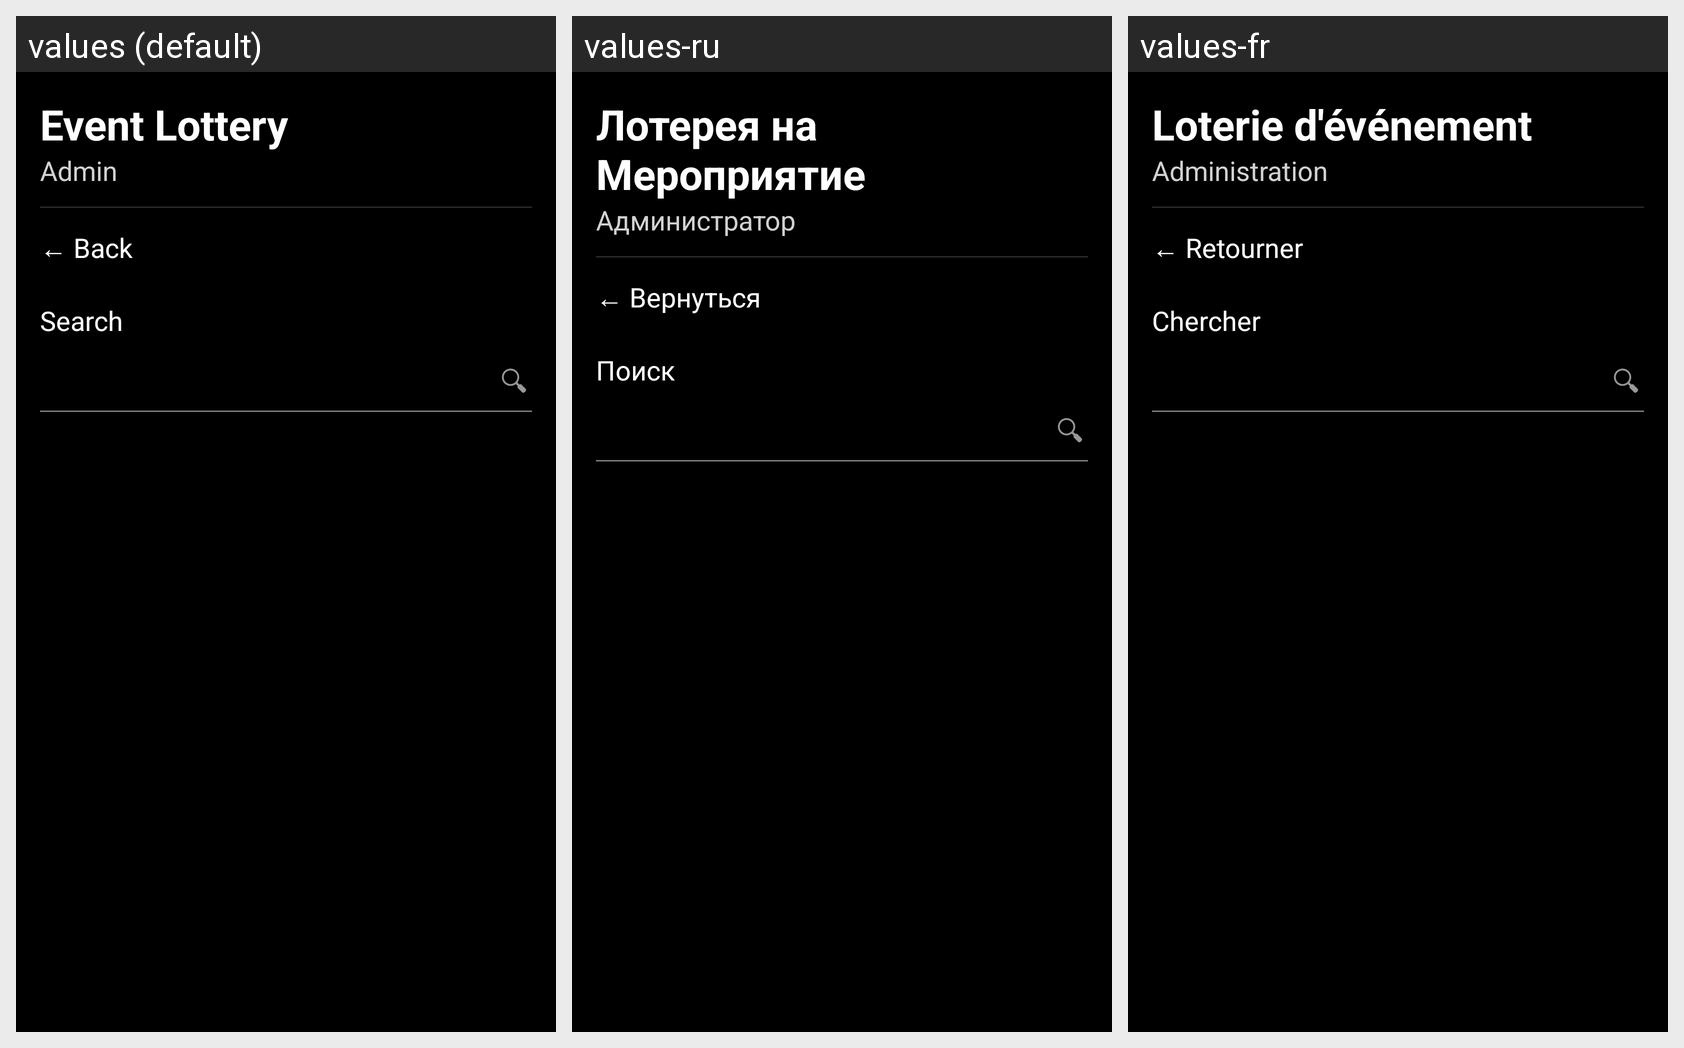

Strings drawn on this Android screen and how each of the app's shown locales translates them:
Android screen res/layout/activity_admin_browse_images.xml rendered under 3 locales, left to right: values (default), values-ru, values-fr. Device: Nexus 5 (rendered at 1080×1920; each locale shown at half size, 540×960, under a caption strip naming it); theme Theme.JunimoApp.
Strings drawn on this screen, with the default value and each locale's value (text and hints the layout hard-codes, and strings that could not be matched under every locale, appear in the picture but are not listed):

event_lottery
  values: Event Lottery
  values-ru: Лотерея на Мероприятие
  values-fr: Loterie d'événement

admin
  values: Admin
  values-ru: Администратор
  values-fr: Administration

back_to_home
  values: ← Back
  values-ru: ← Вернуться
  values-fr: ← Retourner

search
  values: Search
  values-ru: Поиск
  values-fr: Chercher
